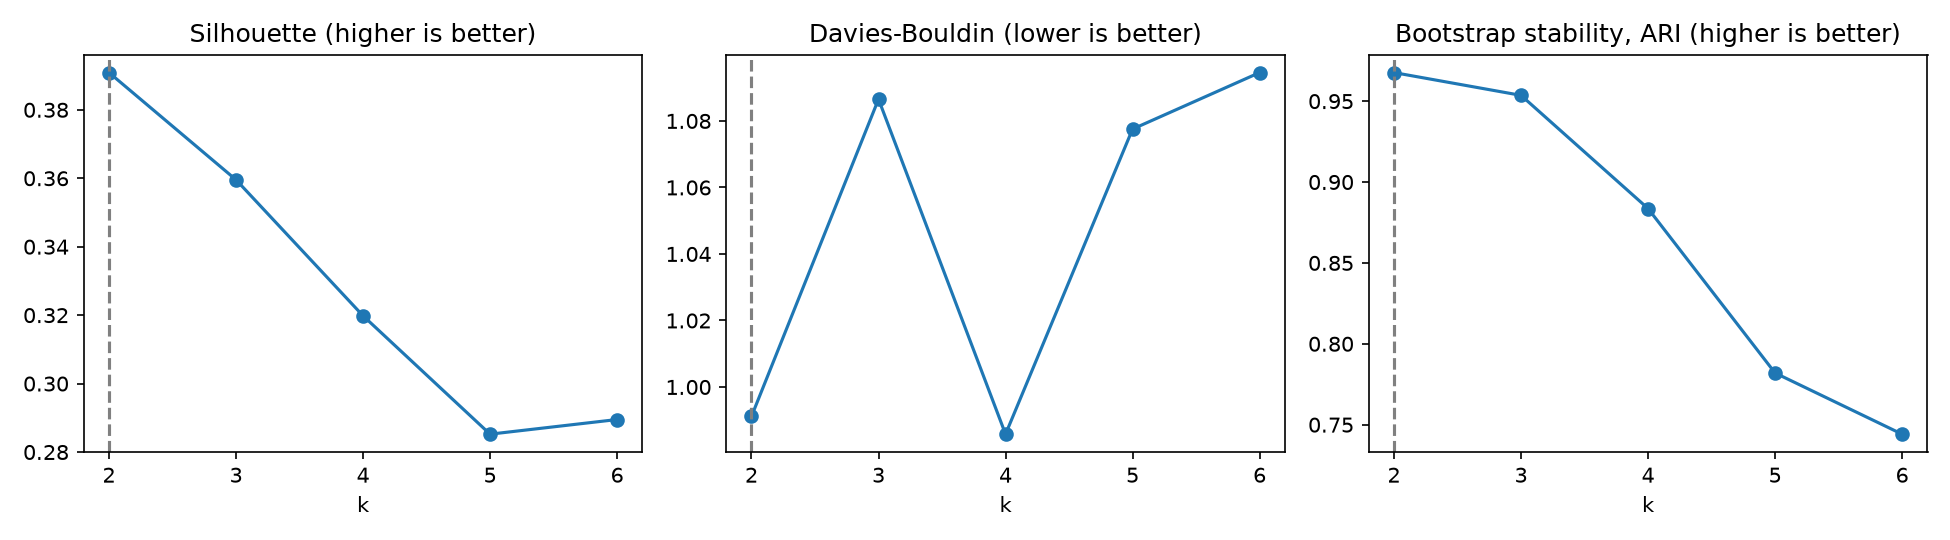

Values plotted in this chart, from the file beside it:
k, silhouette, davies_bouldin, calinski_harabasz, inertia, bootstrap_ari_mean, bootstrap_ari_min, smallest_cluster
2, 0.3909, 0.9912, 1373, 7132, 0.9677, 0.9117, 764
3, 0.3595, 1.087, 1247, 5195, 0.9536, 0.8801, 383
4, 0.3198, 0.9858, 1175, 4154, 0.8836, 0.7593, 306
5, 0.2852, 1.078, 1092, 3569, 0.782, 0.4069, 265
6, 0.2895, 1.095, 1045, 3123, 0.7441, 0.5048, 155
